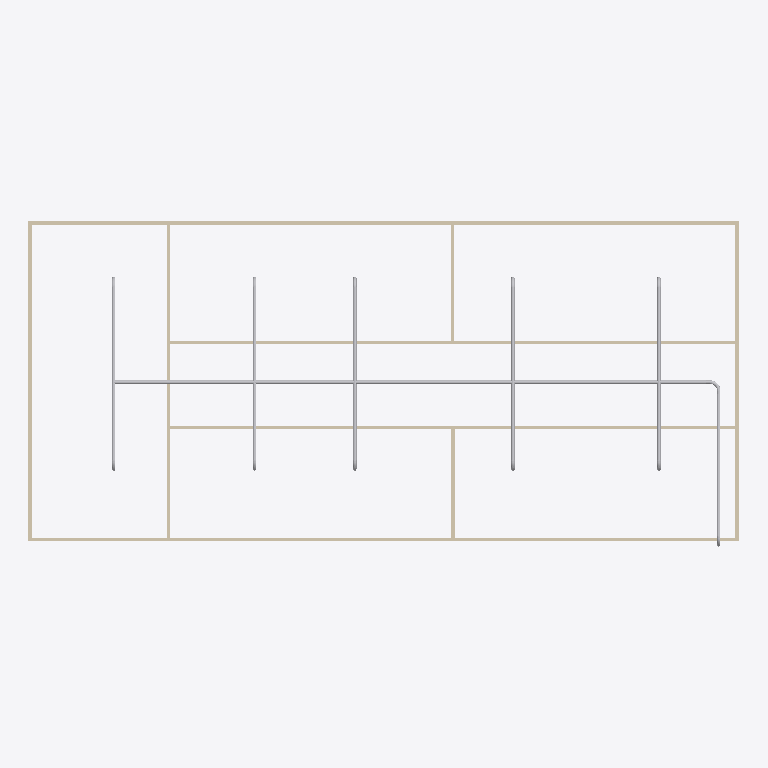
Plan cut of the same IFC building model at storey 'Piping' (level 3.00 m, cut at 4.40 m), seen from above with north up, elements coloured by IFC class: 19 other elements (light grey), 9 walls (beige). Cut surfaces are drawn darker.
Extent 20.0 m × 9.2 m × 3.1 m (x, y, z). Storeys (2): GF at 0.00 m; Piping at 3.00 m. Elements (64): 18 IfcPipeSegment, 18 IfcWindow, 12 IfcPipeFitting, 9 IfcWall, 6 IfcDoor, 1 IfcSlab.

HEADER;
FILE_DESCRIPTION(('ViewDefinition[DesignTransferView]'),'2;1');
FILE_NAME('s09-discussion.ifc','2026-10-27T10:52:04+08:00',(''),(''),'IfcOpenShell 0.8.5-post1','Bonsai 0.8.5-post1','Nobody');
FILE_SCHEMA(('IFC4'));
ENDSEC;
DATA;
#1=IFCPROJECT('1l4KqzPg9APwJzTSXJnQbj',$,'My Project',$,$,$,$,(#14,#26),#9);
#31=IFCSITE('1GKO1AHKzA0wLUP9eqTgJt',$,'My Site',$,$,#54,$,$,$,$,$,$,$,$);
#37=IFCBUILDING('3iGBFCdRn6GBXfLBPvPWqx',$,'My Building',$,$,#60,$,$,$,$,$,$);
#43=IFCBUILDINGSTOREY('3DIsCg3OD5tPov22C1m$7R',$,'GF',$,$,#66,$,$,$,$);
#4681=IFCBUILDINGSTOREY('2WHUDHTBX9beDgdUsx2TOX',$,'Piping',$,$,#4702,$,$,$,$);
#403=IFCWALL('3yv8chYx5EEwBHhGyf1Zs4',$,'Wall',$,$,#550,#409,$,$);
#4745=IFCPIPESEGMENT('10nG4IsXL7ZQqJdCrBV0Mu',$,'PipeSegment',$,$,#6837,#4758,$,$);
#351=IFCWALL('3RVOxJKsTCJB_V_UMUMPxa',$,'Wall',$,$,#614,#359,$,$);
#3005=IFCWALL('21PnV9QhT59wmLG3xuH8uA',$,'Wall',$,$,#3222,#3011,$,$);
#2967=IFCWALL('34gaY2lWL6yvKtRVsxn2QZ',$,'Wall',$,$,#3119,#2973,$,$);
#428=IFCWALL('2lwt2gmIX6IRcOYTRzaebH',$,'Wall',$,$,#582,#434,$,$);
#378=IFCWALL('3ZP57Q9Az01wBJKnOFnGN5',$,'Wall',$,$,#389,#384,$,$);
#780=IFCWALL('3_SMQPk8v65vHJlcsqTH9K',$,'Wall',$,$,#3750,#786,$,$);
#6275=IFCPIPESEGMENT('2P67aakxT5Ce4uhcaBezpi',$,'PipeSegment',$,$,#6650,#6309,$,$);
#6651=IFCPIPESEGMENT('3uWnig53D2kuknoaTySOj4',$,'PipeSegment',$,$,#6720,#6685,$,$);
#6141=IFCPIPESEGMENT('2ghaDR3$vAkBSM6r6ChlpC',$,'PipeSegment',$,$,#6274,#6175,$,$);
#4802=IFCPIPESEGMENT('3jIOBTzED1Bw9bYeF9SXE7',$,'PipeSegment',$,$,#7009,#4813,$,$);
#5898=IFCPIPESEGMENT('3fXaoZ5iH8$fbxZdjzcQ2u',$,'PipeSegment',$,$,#7024,#5936,$,$);
#1096=IFCWALL('2GKvflePLA5wrozkuUBeOt',$,'Wall',$,$,#3755,#1102,$,$);
#7120=IFCPIPESEGMENT('2hdLiROsT0AeF9aeZaxI9e',$,'PipeSegment',$,$,#7121,#7156,$,$);
#1134=IFCWALL('3n2lYU0pn1yxw$aJ6qf9q$',$,'Wall',$,$,#1145,#1140,$,$);
#6879=IFCPIPEFITTING('2s0TezDXnFnxQ7G2BUH_ft',$,'PipeFitting',$,$,#6910,#6887,$,$);
#5999=IFCPIPEFITTING('3fS7vQ6Zr1WRa_HauvskXd',$,'PipeFitting',$,$,#6374,#6035,$,$);
#6375=IFCPIPEFITTING('3Grx6c4TH9SxeM6cJYBvQ7',$,'PipeFitting',$,$,#6466,#6411,$,$);
#6467=IFCPIPEFITTING('1YCz0Q9ivE2Po1nV33nH9T',$,'PipeFitting',$,$,#6700,#6503,$,$);
#6233=IFCPIPEFITTING('0xHyoYp_XE9QRgxb0Oxa06',$,'PipeFitting',$,$,#6508,#6269,$,$);
#6509=IFCPIPEFITTING('3e2EWQWMX1c8e9sA2nE0xt',$,'PipeFitting',$,$,#6705,#6545,$,$);
#6191=IFCPIPEFITTING('2ZP_2o2vPBYh451BhvsUrq',$,'PipeFitting',$,$,#6232,#6227,$,$);
#7208=IFCPIPEFITTING('0FfStZsPDDFvgN1j84E4Gl',$,'PipeFitting',$,$,#7344,#7244,$,$);
#5733=IFCPIPEFITTING('3o8Pq8vbr3HuQ5gqpB$KXt',$,'PipeFitting',$,$,#6989,#5741,$,$);
#5769=IFCPIPEFITTING('3Sdcl61enC0QligeM0I5zT',$,'PipeFitting',$,$,#6994,#5809,$,$);
#5553=IFCPIPEFITTING('2d8IF9aX56f8oW_wuu8K4N',$,'PipeFitting',$,$,#6984,#5562,$,$);
#5810=IFCPIPEFITTING('0yIW6LWsHDQwVxea9phQAv',$,'PipeFitting',$,$,#6999,#5850,$,$);
ENDSEC;
